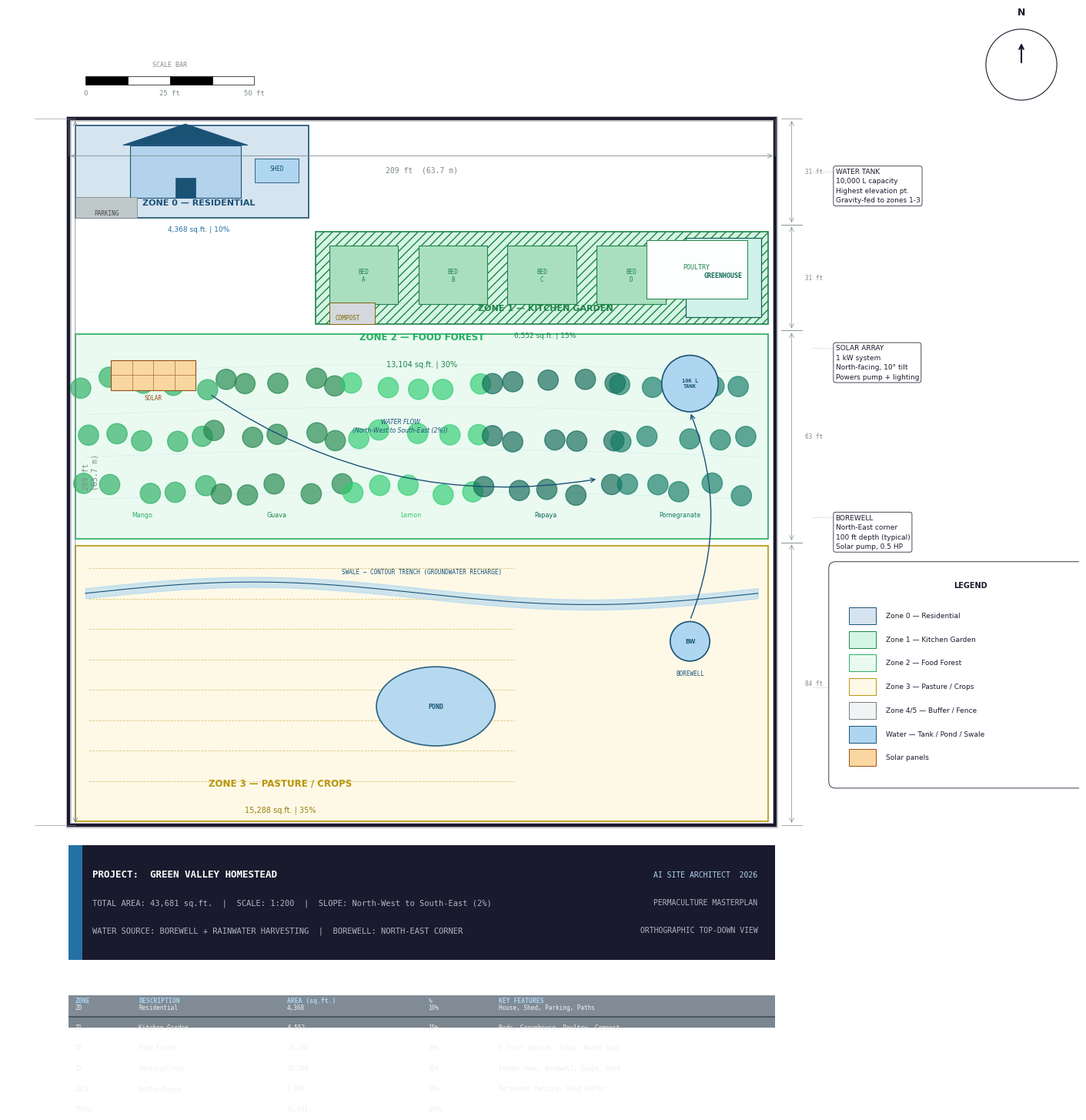

Write the Python code that produced this figure. (Note: this script raises an exception after producing the figure.)
import matplotlib.pyplot as plt
import matplotlib.patches as patches
import matplotlib.patheffects as pe
from matplotlib.patches import FancyArrowPatch, Arc
from matplotlib.lines import Line2D
import matplotlib.gridspec as gridspec
import numpy as np
import io

# ─────────────────────────────────────────────
#  COLOUR SYSTEM  (blueprint palette)
# ─────────────────────────────────────────────
C = {
    'bg':       '#FAFAF7',
    'border':   '#1A1A2E',
    'grid':     '#D8D8D0',

    'zone0_f':  '#D6E4F0',   # house / residential
    'zone0_e':  '#1A5276',

    'zone1_f':  '#D5F5E3',   # kitchen garden
    'zone1_e':  '#1E8449',

    'zone2_f':  '#EAFAF1',   # food forest
    'zone2_e':  '#27AE60',

    'zone3_f':  '#FEF9E7',   # pasture / crops
    'zone3_e':  '#B7950B',

    'zone4_f':  '#F2F3F4',   # buffer / fence
    'zone4_e':  '#717D7E',

    'water_f':  '#AED6F1',
    'water_e':  '#1A5276',

    'solar_f':  '#FAD7A0',
    'solar_e':  '#935116',

    'path_c':   '#BFC9CA',

    'title_bg': '#1A1A2E',
    'title_fg': '#FFFFFF',
    'sub_fg':   '#AEB6BF',

    'dim':      '#7F8C8D',
    'water_arr':'#1A5276',
    'contour':  '#AED6F1',
}

FONT_MONO   = {'family': 'monospace'}
FONT_SANS   = {'family': 'DejaVu Sans'}


# ─────────────────────────────────────────────
#  HELPER: draw a zone rectangle
# ─────────────────────────────────────────────
def _zone_rect(ax, x, y, w, h, fc, ec, lw=1.2, alpha=1.0, hatch=None, zorder=2):
    rect = patches.Rectangle(
        (x, y), w, h,
        facecolor=fc, edgecolor=ec,
        linewidth=lw, alpha=alpha,
        hatch=hatch, zorder=zorder
    )
    ax.add_patch(rect)
    return rect


def _zone_label(ax, cx, cy, title, subtitle=None,
                fc='#1A1A2E', sc='#4A4A6A', fs=9, zorder=5):
    ax.text(cx, cy + (4 if subtitle else 0), title,
            ha='center', va='center', fontsize=fs,
            fontweight='bold', color=fc, zorder=zorder,
            **FONT_SANS)
    if subtitle:
        ax.text(cx, cy - 4, subtitle,
                ha='center', va='center', fontsize=fs - 1.5,
                color=sc, zorder=zorder, **FONT_SANS)


# ─────────────────────────────────────────────
#  HELPER: dimension line
# ─────────────────────────────────────────────
def _dim_line(ax, x1, y1, x2, y2, label, offset=6, horiz=True, zorder=6):
    lw, c = 0.6, C['dim']
    if horiz:
        mid_x = (x1 + x2) / 2
        ax.annotate('', xy=(x2, y1 - offset), xytext=(x1, y1 - offset),
                    arrowprops=dict(arrowstyle='<->', color=c, lw=lw), zorder=zorder)
        ax.plot([x1, x1], [y1, y1 - offset], color=c, lw=lw * 0.7, zorder=zorder)
        ax.plot([x2, x2], [y1, y1 - offset], color=c, lw=lw * 0.7, zorder=zorder)
        ax.text(mid_x, y1 - offset - 3, label, ha='center', va='top',
                fontsize=7, color=c, **FONT_MONO, zorder=zorder)
    else:
        mid_y = (y1 + y2) / 2
        ax.annotate('', xy=(x1 + offset, y2), xytext=(x1 + offset, y1),
                    arrowprops=dict(arrowstyle='<->', color=c, lw=lw), zorder=zorder)
        ax.plot([x1, x1 + offset], [y1, y1], color=c, lw=lw * 0.7, zorder=zorder)
        ax.plot([x1, x1 + offset], [y2, y2], color=c, lw=lw * 0.7, zorder=zorder)
        ax.text(x1 + offset + 2, mid_y, label, ha='left', va='center',
                fontsize=7, color=c, rotation=90, **FONT_MONO, zorder=zorder)


# ─────────────────────────────────────────────
#  HELPER: north arrow
# ─────────────────────────────────────────────
def _north_arrow(ax, cx, cy, r=8):
    ax.annotate('', xy=(cx, cy + r), xytext=(cx, cy),
                arrowprops=dict(arrowstyle='->', color=C['border'], lw=1.5))
    circle = plt.Circle((cx, cy), r * 1.5, fill=False,
                         edgecolor=C['border'], lw=0.8)
    ax.add_patch(circle)
    ax.text(cx, cy + r * 2, 'N', ha='center', va='bottom',
            fontsize=9, fontweight='bold', color=C['border'], **FONT_SANS)


# ─────────────────────────────────────────────
#  HELPER: scale bar
# ─────────────────────────────────────────────
def _scale_bar(ax, x, y, bar_ft=50, px_per_ft=1.0):
    bar_px = bar_ft * px_per_ft
    half = bar_px / 2
    # alternating black-white segments
    for i in range(4):
        fc = 'black' if i % 2 == 0 else 'white'
        rect = patches.Rectangle((x + i * half / 2, y), half / 2, 2.5,
                                  facecolor=fc, edgecolor='black', lw=0.5)
        ax.add_patch(rect)
    ax.text(x, y - 3, '0', ha='center', fontsize=6.5,
            color=C['dim'], **FONT_MONO)
    ax.text(x + bar_px / 2, y - 3, f'{bar_ft//2} ft', ha='center',
            fontsize=6.5, color=C['dim'], **FONT_MONO)
    ax.text(x + bar_px, y - 3, f'{bar_ft} ft', ha='center',
            fontsize=6.5, color=C['dim'], **FONT_MONO)
    ax.text(x + bar_px / 2, y + 5.5, 'SCALE BAR',
            ha='center', fontsize=6, color=C['dim'], **FONT_MONO)


# ─────────────────────────────────────────────
#  HELPER: tree dot cluster
# ─────────────────────────────────────────────
def _tree_dots(ax, x0, x1, y0, y1, nx=6, ny=3, r=2.5, color='#27AE60', zorder=4):
    for x in np.linspace(x0, x1, nx):
        for y in np.linspace(y0, y1, ny):
            jx = np.random.uniform(-2, 2)
            jy = np.random.uniform(-2, 2)
            c = plt.Circle((x + jx, y + jy), r,
                            color=color, alpha=0.65, zorder=zorder)
            ax.add_patch(c)


# ─────────────────────────────────────────────
#  HELPER: crop row hatching
# ─────────────────────────────────────────────
def _crop_rows(ax, x0, x1, y0, y1, spacing=8, color='#B7950B', zorder=3):
    y = y0 + spacing
    while y < y1:
        ax.plot([x0 + 4, x1 - 4], [y, y],
                color=color, lw=0.6, alpha=0.5, linestyle='--', zorder=zorder)
        y += spacing


# ─────────────────────────────────────────────
#  HELPER: water flow arrow
# ─────────────────────────────────────────────
def _water_arrow(ax, x1, y1, x2, y2, zorder=7):
    ax.annotate('', xy=(x2, y2), xytext=(x1, y1),
                arrowprops=dict(
                    arrowstyle='->', color=C['water_arr'],
                    lw=1.0, connectionstyle='arc3,rad=0.2'
                ), zorder=zorder)


# ─────────────────────────────────────────────
#  HELPER: info bubble (callout box)
# ─────────────────────────────────────────────
def _callout(ax, x, y, lines, bg='white', border='#1A1A2E',
             fs=7.0, pad=3, zorder=8):
    t = ax.text(x, y, '\n'.join(lines),
                ha='left', va='top', fontsize=fs,
                color=C['border'], **FONT_SANS, zorder=zorder,
                linespacing=1.5,
                bbox=dict(boxstyle=f'round,pad={pad/10}',
                          facecolor=bg, edgecolor=border,
                          linewidth=0.6, alpha=0.93))
    return t


# ─────────────────────────────────────────────
#  HELPER: legend box (bottom-right of map)
# ─────────────────────────────────────────────
def _draw_legend(ax, x, y):
    items = [
        (C['zone0_f'], C['zone0_e'], 'Zone 0 — Residential'),
        (C['zone1_f'], C['zone1_e'], 'Zone 1 — Kitchen Garden'),
        (C['zone2_f'], C['zone2_e'], 'Zone 2 — Food Forest'),
        (C['zone3_f'], C['zone3_e'], 'Zone 3 — Pasture / Crops'),
        (C['zone4_f'], C['zone4_e'], 'Zone 4/5 — Buffer / Fence'),
        (C['water_f'], C['water_e'], 'Water — Tank / Pond / Swale'),
        (C['solar_f'], C['solar_e'], 'Solar panels'),
    ]
    bw, bh, gap = 8, 5, 2
    legend_h = len(items) * (bh + gap) + 14
    legend_w = 80

    bg = patches.FancyBboxPatch(
        (x, y - legend_h), legend_w, legend_h,
        boxstyle='round,pad=2',
        facecolor='white', edgecolor=C['border'], lw=0.6, zorder=9
    )
    ax.add_patch(bg)
    ax.text(x + legend_w / 2, y - 5, 'LEGEND',
            ha='center', va='center', fontsize=7,
            fontweight='bold', color=C['border'], **FONT_SANS, zorder=10)

    for i, (fc, ec, label) in enumerate(items):
        iy = y - 14 - i * (bh + gap)
        rect = patches.Rectangle((x + 4, iy - bh / 2), bw, bh,
                                  facecolor=fc, edgecolor=ec,
                                  lw=0.7, zorder=10)
        ax.add_patch(rect)
        ax.text(x + 4 + bw + 3, iy, label,
                ha='left', va='center', fontsize=6.5,
                color=C['border'], **FONT_SANS, zorder=10)


# ─────────────────────────────────────────────
#  HELPER: title block panel
# ─────────────────────────────────────────────
def _title_block(ax, L, W, name, sqft, slope_dir,
                 borewell_loc, water_src, locked, zorder=8):
    tb_h = 34
    tb_y = -tb_h - 6

    # dark background
    ax.add_patch(patches.Rectangle(
        (0, tb_y), L, tb_h,
        facecolor=C['title_bg'], zorder=zorder
    ))
    # left stripe
    ax.add_patch(patches.Rectangle(
        (0, tb_y), 4, tb_h,
        facecolor='#2471A3', zorder=zorder + 1
    ))

    ax.text(7, tb_y + tb_h * 0.72,
            f'PROJECT:  {name.upper()}',
            color=C['title_fg'], fontsize=9, fontweight='bold',
            **FONT_MONO, zorder=zorder + 2)
    ax.text(7, tb_y + tb_h * 0.48,
            f'TOTAL AREA: {sqft:,.0f} sq.ft.  |  SCALE: 1:200  |  SLOPE: {slope_dir}',
            color=C['sub_fg'], fontsize=7.5,
            **FONT_MONO, zorder=zorder + 2)
    ax.text(7, tb_y + tb_h * 0.24,
            f'WATER SOURCE: {water_src.upper()}  |  BOREWELL: {borewell_loc.upper()}',
            color=C['sub_fg'], fontsize=7.5,
            **FONT_MONO, zorder=zorder + 2)

    ax.text(L - 5, tb_y + tb_h * 0.72,
            'AI SITE ARCHITECT  2026',
            color='#AED6F1', fontsize=7, ha='right',
            **FONT_MONO, zorder=zorder + 2)
    ax.text(L - 5, tb_y + tb_h * 0.48,
            'PERMACULTURE MASTERPLAN',
            color=C['sub_fg'], fontsize=7, ha='right',
            **FONT_MONO, zorder=zorder + 2)
    ax.text(L - 5, tb_y + tb_h * 0.24,
            'ORTHOGRAPHIC TOP-DOWN VIEW',
            color=C['sub_fg'], fontsize=7, ha='right',
            **FONT_MONO, zorder=zorder + 2)

    if locked:
        ax.text(L / 2, W / 2,
                'PREVIEW MODE\nUNLOCK HIGH-RES',
                fontsize=36, color='gray', alpha=0.12,
                ha='center', va='center', rotation=28,
                fontweight='bold', zorder=20)


# ─────────────────────────────────────────────
#  MAIN GENERATOR
# ─────────────────────────────────────────────
def generate_visual(
    L: float,
    W: float,
    name: str,

    # Zone custom sizes (fraction of total; None = auto-distribute)
    zone_fracs: dict = None,

    # Feature toggles
    has_pond: bool = True,
    has_solar: bool = True,
    has_greenhouse: bool = True,
    has_poultry: bool = True,
    has_borewell: bool = True,
    has_compost: bool = True,
    has_swale: bool = True,

    # Site parameters
    slope_dir: str = 'North-West to South-East (2%)',
    borewell_loc: str = 'North-East corner',
    water_src: str = 'Borewell + Rainwater',
    num_tree_species: int = 4,

    # Output
    locked: bool = True,
    dpi: int = 300,
) -> io.BytesIO:

    np.random.seed(42)

    # ── zone fractions ──────────────────────────
    default_fracs = {
        'z0': 0.10, 'z1': 0.15, 'z2': 0.30,
        'z3': 0.35, 'z4': 0.10
    }
    zf = {**default_fracs, **(zone_fracs or {})}

    total_sqft = L * W
    z0_sqft = total_sqft * zf['z0']
    z1_sqft = total_sqft * zf['z1']
    z2_sqft = total_sqft * zf['z2']
    z3_sqft = total_sqft * zf['z3']
    z4_sqft = total_sqft * zf['z4']

    # ── layout geometry ─────────────────────────
    # Y breakdown (bottom → top):
    # zone3 | zone2 | zone1+zone0 stacked
    z3_h = W * (zf['z3'] + zf['z4'] * 0.5)
    z2_h = W * zf['z2']
    z1_h = W * zf['z1']
    z0_h = W * (zf['z0'] + zf['z4'] * 0.5)   # remaining

    z3_y = 0
    z2_y = z3_h
    z1_y = z3_h + z2_h
    z0_y = z3_h + z2_h + z1_h

    # ── figure setup ────────────────────────────
    fig_w = 14
    fig_h = fig_w * (W / L) * 1.35 + 3
    fig, ax = plt.subplots(figsize=(fig_w, fig_h), facecolor='white')

    margin_left  = -18
    margin_right = L + 90
    margin_bot   = -60
    margin_top   = W + 30

    ax.set_xlim(margin_left, margin_right)
    ax.set_ylim(margin_bot, margin_top)
    ax.set_aspect('equal')
    ax.axis('off')

    # ── background + grid ───────────────────────
    ax.set_facecolor(C['bg'])
    ax.grid(color=C['grid'], linestyle='--', linewidth=0.35, alpha=0.6, zorder=0)

    # outer border (double rule)
    for lw_, al in [(3, 1.0), (5, 0.25)]:
        ax.add_patch(patches.Rectangle(
            (0, 0), L, W,
            fill=False, edgecolor=C['border'],
            linewidth=lw_, zorder=1, alpha=al
        ))

    # ── ZONE 0 — Residential ────────────────────
    z0_w = L * 0.35
    _zone_rect(ax, 2, z0_y + 2, z0_w - 4, z0_h - 4,
               C['zone0_f'], C['zone0_e'], lw=1.2, zorder=2)

    # house footprint
    house_w, house_h = z0_w * 0.45, z0_h * 0.50
    house_x = 2 + (z0_w - house_w) / 2 - 4
    house_y = z0_y + z0_h * 0.25
    _zone_rect(ax, house_x, house_y, house_w, house_h,
               '#B3D3ED', C['zone0_e'], lw=0.8, zorder=3)
    # simple roof triangle
    roof_pts = np.array([
        [house_x - 2, house_y + house_h],
        [house_x + house_w / 2, house_y + house_h + house_h * 0.4],
        [house_x + house_w + 2, house_y + house_h]
    ])
    roof = plt.Polygon(roof_pts, closed=True,
                       facecolor='#1A5276', edgecolor=C['zone0_e'],
                       lw=0.7, zorder=4)
    ax.add_patch(roof)
    # door
    door_w = house_w * 0.18
    ax.add_patch(patches.Rectangle(
        (house_x + house_w / 2 - door_w / 2, house_y),
        door_w, house_h * 0.38,
        facecolor='#1A5276', edgecolor=C['zone0_e'], lw=0.5, zorder=5
    ))
    # parking strip
    _zone_rect(ax, 2, z0_y + 2, z0_w * 0.25, z0_h * 0.2,
               C['path_c'], C['zone4_e'], lw=0.5, zorder=3)
    ax.text(2 + z0_w * 0.125, z0_y + z0_h * 0.11, 'PARKING',
            ha='center', va='center', fontsize=5.5,
            color='#444', **FONT_MONO, zorder=5)
    # shed
    shed_x = house_x + house_w + 4
    _zone_rect(ax, shed_x, house_y + house_h * 0.3,
               z0_w * 0.18, house_h * 0.45,
               '#AED6F1', C['zone0_e'], lw=0.6, zorder=3)
    ax.text(shed_x + z0_w * 0.09, house_y + house_h * 0.52,
            'SHED', ha='center', fontsize=5.5,
            color=C['zone0_e'], **FONT_MONO, zorder=5)

    _zone_label(ax, z0_w * 0.5 + 2, z0_y + z0_h * 0.08,
                'ZONE 0 — RESIDENTIAL',
                f'{z0_sqft:,.0f} sq.ft. | {zf["z0"]*100:.0f}%',
                fc=C['zone0_e'], sc='#2471A3', fs=8)

    # ── ZONE 1 — Kitchen Garden ──────────────────
    z1_x = z0_w
    z1_w = L - z0_w
    _zone_rect(ax, z1_x, z1_y + 2, z1_w - 2, z1_h - 4,
               C['zone1_f'], C['zone1_e'], lw=1.2, hatch='///', zorder=2)

    # raised beds
    bed_w, bed_h = z1_w * 0.15, z1_h * 0.55
    for i in range(4):
        bx = z1_x + 4 + i * (bed_w + 6)
        _zone_rect(ax, bx, z1_y + z1_h * 0.25,
                   bed_w, bed_h,
                   '#A9DFBF', C['zone1_e'], lw=0.8, zorder=3)
        ax.text(bx + bed_w / 2, z1_y + z1_h * 0.52,
                f'BED\n{chr(65+i)}', ha='center', va='center',
                fontsize=5.5, color=C['zone1_e'], **FONT_MONO, zorder=5)

    if has_greenhouse:
        gh_x = z1_x + 4 + 4 * (bed_w + 6)
        gh_w = min(z1_w - (gh_x - z1_x) - 4, z1_w * 0.28)
        _zone_rect(ax, gh_x, z1_y + 4,
                   gh_w, z1_h - 8,
                   '#D1F2EB', '#0E6655', lw=0.9, zorder=3)
        ax.text(gh_x + gh_w / 2, z1_y + z1_h / 2,
                'GREENHOUSE', ha='center', fontsize=6,
                color='#0E6655', fontweight='bold', **FONT_MONO, zorder=5)

    if has_poultry:
        po_x = z1_x + z1_w * 0.72
        po_w = z1_w * 0.22
        _zone_rect(ax, po_x, z1_y + z1_h * 0.3,
                   po_w, z1_h * 0.55,
                   '#FDFEFE', C['zone1_e'], lw=0.7, zorder=3)
        ax.text(po_x + po_w / 2, z1_y + z1_h * 0.58,
                'POULTRY', ha='center', fontsize=6,
                color=C['zone1_e'], **FONT_MONO, zorder=5)

    if has_compost:
        _zone_rect(ax, z1_x + 4, z1_y + 2,
                   z1_w * 0.10, z1_h * 0.20,
                   '#D5D8DC', '#7D6608', lw=0.7, zorder=3)
        ax.text(z1_x + z1_w * 0.07, z1_y + z1_h * 0.10,
                'COMPOST', ha='center', fontsize=5.5,
                color='#7D6608', **FONT_MONO, zorder=5)

    _zone_label(ax, z1_x + z1_w / 2, z1_y + z1_h * 0.08,
                'ZONE 1 — KITCHEN GARDEN',
                f'{z1_sqft:,.0f} sq.ft. | {zf["z1"]*100:.0f}%',
                fc=C['zone1_e'], sc='#1E8449', fs=8)

    # ── ZONE 2 — Food Forest ─────────────────────
    _zone_rect(ax, 2, z2_y + 1, L - 4, z2_h - 2,
               C['zone2_f'], C['zone2_e'], lw=1.2, zorder=2)

    # contour lines (slope indicator)
    for i, y_off in enumerate(np.linspace(z2_h * 0.2, z2_h * 0.8, 4)):
        xs = np.linspace(5, L - 5, 50)
        ys = z2_y + y_off + np.sin(xs / L * np.pi) * (z2_h * 0.04)
        ax.plot(xs, ys, color=C['contour'], lw=0.5,
                linestyle='--', alpha=0.5, zorder=3)

    # water flow arrow (contour direction)
    _water_arrow(ax, L * 0.2, z2_y + z2_h * 0.7,
                 L * 0.75, z2_y + z2_h * 0.3)
    ax.text(L * 0.47, z2_y + z2_h * 0.55,
            f'WATER FLOW\n({slope_dir})',
            ha='center', va='center', fontsize=5.5,
            color=C['water_arr'], style='italic', **FONT_SANS, zorder=7)

    # tree dots for each species
    tree_colors = ['#27AE60', '#1E8449', '#2ECC71', '#0E6655',
                   '#117A65', '#145A32']
    species_names = ['Mango', 'Guava', 'Lemon', 'Papaya',
                     'Pomegranate', 'Banana']
    n_sp = min(num_tree_species, 6)
    strip_w = (L - 10) / n_sp
    for i in range(n_sp):
        x0 = 5 + i * strip_w
        _tree_dots(ax, x0, x0 + strip_w - 4,
                   z2_y + z2_h * 0.25, z2_y + z2_h * 0.75,
                   nx=5, ny=3, r=3.0,
                   color=tree_colors[i], zorder=4)
        ax.text(x0 + strip_w * 0.42,
                z2_y + z2_h * 0.12,
                species_names[i],
                ha='center', fontsize=5.8,
                color=tree_colors[i], **FONT_SANS, zorder=5)

    # water tank (highest point → NE of zone2)
    tank_r = min(W, L) * 0.04
    tank_x, tank_y = L * 0.88, z2_y + z2_h * 0.75
    tank = plt.Circle((tank_x, tank_y), tank_r,
                      facecolor=C['water_f'], edgecolor=C['water_e'],
                      lw=1.2, zorder=5)
    ax.add_patch(tank)
    ax.text(tank_x, tank_y, '10K L\nTANK',
            ha='center', va='center', fontsize=5,
            color=C['zone0_e'], fontweight='bold', **FONT_MONO, zorder=6)

    # solar panels
    if has_solar:
        sol_x, sol_y = L * 0.06, z2_y + z2_h * 0.72
        sol_w, sol_h = L * 0.12, z2_h * 0.14
        _zone_rect(ax, sol_x, sol_y, sol_w, sol_h,
                   C['solar_f'], C['solar_e'], lw=0.8, zorder=5)
        # panel grid lines
        for xi in np.linspace(sol_x, sol_x + sol_w, 5):
            ax.plot([xi, xi], [sol_y, sol_y + sol_h],
                    color=C['solar_e'], lw=0.4, zorder=6)
        ax.plot([sol_x, sol_x + sol_w],
                [sol_y + sol_h / 2, sol_y + sol_h / 2],
                color=C['solar_e'], lw=0.4, zorder=6)
        ax.text(sol_x + sol_w / 2, sol_y - 3, 'SOLAR',
                ha='center', fontsize=5.5, color=C['solar_e'],
                **FONT_MONO, zorder=6)

    _zone_label(ax, L / 2, z2_y + z2_h - 6,
                'ZONE 2 — FOOD FOREST',
                f'{z2_sqft:,.0f} sq.ft. | {zf["z2"]*100:.0f}%',
                fc=C['zone2_e'], sc='#1E8449', fs=8.5)

    # ── ZONE 3 — Pasture / Crops ─────────────────
    _zone_rect(ax, 2, z3_y + 1, L - 4, z3_h - 2,
               C['zone3_f'], C['zone3_e'], lw=1.2, zorder=2)
    _crop_rows(ax, 2, L * 0.65, z3_y + 4, z3_y + z3_h - 4,
               spacing=9, color=C['zone3_e'])

    # borewell
    if has_borewell:
        bw_x = L * 0.88
        bw_y = z3_y + z3_h * 0.65
        bw = plt.Circle((bw_x, bw_y), min(W, L) * 0.028,
                         facecolor='#AED6F1', edgecolor='#1A5276',
                         lw=1.2, zorder=5)
        ax.add_patch(bw)
        ax.text(bw_x, bw_y, 'BW',
                ha='center', va='center', fontsize=6,
                color='#1A5276', fontweight='bold', zorder=6)
        ax.text(bw_x, bw_y - min(W, L) * 0.048, 'BOREWELL',
                ha='center', fontsize=5.5, color='#1A5276',
                **FONT_MONO, zorder=6)
        # pump line to tank
        _water_arrow(ax, bw_x, bw_y + min(W, L) * 0.03,
                     tank_x, tank_y - tank_r)

    # pond
    if has_pond:
        pond_r = min(W * 0.10, L * 0.07)
        pond_x = L * 0.52
        pond_y = z3_y + z3_h * 0.42
        pond = patches.Ellipse((pond_x, pond_y),
                                pond_r * 2.4, pond_r * 1.6,
                                facecolor=C['water_f'],
                                edgecolor=C['water_e'],
                                lw=1.2, zorder=4, alpha=0.9)
        ax.add_patch(pond)
        ax.text(pond_x, pond_y, 'POND',
                ha='center', va='center', fontsize=6,
                color='#1A5276', fontweight='bold', **FONT_MONO, zorder=5)

    # swale
    if has_swale:
        swale_y = z3_y + z3_h * 0.82
        xs = np.linspace(5, L - 5, 60)
        ys = swale_y + np.sin((xs - 5) / (L - 10) * 2 * np.pi) * (z3_h * 0.04)
        ax.fill_between(xs, ys - 1.5, ys + 1.5,
                        color=C['water_f'], alpha=0.6, zorder=4)
        ax.plot(xs, ys, color=C['water_e'], lw=0.8, zorder=5)
        ax.text(L / 2, swale_y + z3_h * 0.07,
                'SWALE — CONTOUR TRENCH (GROUNDWATER RECHARGE)',
                ha='center', fontsize=5.5, color=C['water_e'],
                **FONT_MONO, zorder=6)

    _zone_label(ax, L * 0.30, z3_y + z3_h * 0.10,
                'ZONE 3 — PASTURE / CROPS',
                f'{z3_sqft:,.0f} sq.ft. | {zf["z3"]*100:.0f}%',
                fc=C['zone3_e'], sc='#9A7D0A', fs=8.5)

    # ── DIMENSION LINES ──────────────────────────
    _dim_line(ax, 0, W, L, W, f'{L:.0f} ft  ({L*0.3048:.1f} m)',
              offset=11, horiz=True)
    _dim_line(ax, -10, 0, -10, W, f'{W:.0f} ft\n({W*0.3048:.1f} m)',
              offset=12, horiz=False)

    # zone height dims (right side)
    for (ya, yb, lbl) in [
        (z3_y, z3_y + z3_h, f'{z3_h:.0f} ft'),
        (z2_y, z2_y + z2_h, f'{z2_h:.0f} ft'),
        (z1_y, z1_y + z1_h, f'{z1_h:.0f} ft'),
        (z0_y, z0_y + z0_h, f'{z0_h:.0f} ft'),
    ]:
        ax.plot([L + 2, L + 8], [ya, ya], color=C['dim'], lw=0.5)
        ax.plot([L + 2, L + 8], [yb, yb], color=C['dim'], lw=0.5)
        ax.annotate('', xy=(L + 5, yb), xytext=(L + 5, ya),
                    arrowprops=dict(arrowstyle='<->', color=C['dim'], lw=0.5))
        ax.text(L + 9, (ya + yb) / 2, lbl,
                ha='left', va='center', fontsize=5.5,
                color=C['dim'], **FONT_MONO)

    # ── CALLOUT BOXES (right margin) ─────────────
    cbx = L + 18
    callouts = [
        (cbx, W * 0.93, [
            'WATER TANK',
            f'10,000 L capacity',
            'Highest elevation pt.',
            'Gravity-fed to zones 1-3',
        ]),
        (cbx, W * 0.68, [
            'SOLAR ARRAY',
            '1 kW system',
            'North-facing, 10° tilt',
            'Powers pump + lighting',
        ]),
        (cbx, W * 0.44, [
            'BOREWELL',
            f'{borewell_loc}',
            '100 ft depth (typical)',
            'Solar pump, 0.5 HP',
        ]),
        (cbx, W * 0.20, [
            'SWALE SYSTEM',
            'Contour trench @ 2% slope',
            'Recharges groundwater',
            'Prevents runoff erosion',
        ]),
    ]
    for cx, cy, lines in callouts:
        _callout(ax, cx, cy, lines, fs=6.5, zorder=9)
        # leader line to nearest feature
        ax.plot([cx - 1, cx - 7], [cy - 1, cy - 1],
                color=C['dim'], lw=0.4, linestyle=':', zorder=8)

    # ── LEGEND ───────────────────────────────────
    _draw_legend(ax, cbx, W * 0.10 + 55)

    # ── NORTH ARROW ──────────────────────────────
    _north_arrow(ax, cbx + 55, W + 16, r=7)

    # ── SCALE BAR ────────────────────────────────
    _scale_bar(ax, 5, W + 10, bar_ft=50, px_per_ft=1.0)

    # ── TITLE BLOCK ──────────────────────────────
    _title_block(ax, L, W, name, total_sqft, slope_dir,
                 borewell_loc, water_src, locked)

    # ── ZONE CALCULATION TABLE (below title) ─────
    tbl_y = -46
    cols = ['ZONE', 'DESCRIPTION', 'AREA (sq.ft.)', '%', 'KEY FEATURES']
    rows = [
        ['Z0', 'Residential', f'{z0_sqft:,.0f}', f'{zf["z0"]*100:.0f}%',
         'House, Shed, Parking, Paths'],
        ['Z1', 'Kitchen Garden', f'{z1_sqft:,.0f}', f'{zf["z1"]*100:.0f}%',
         'Beds, Greenhouse, Poultry, Compost'],
        ['Z2', 'Food Forest', f'{z2_sqft:,.0f}', f'{zf["z2"]*100:.0f}%',
         f'{n_sp} fruit species, Solar, Water tank'],
        ['Z3', 'Pasture/Crops', f'{z3_sqft:,.0f}', f'{zf["z3"]*100:.0f}%',
         'Fodder rows, Borewell, Swale, Pond'],
        ['Z4/5', 'Buffer/Fence', f'{z4_sqft:,.0f}', f'{zf["z4"]*100:.0f}%',
         'Perimeter fencing, Wild buffer'],
        ['TOTAL', '', f'{total_sqft:,.0f}', '100%', ''],
    ]

    col_xs = [0, L * 0.09, L * 0.30, L * 0.50, L * 0.60]
    ax.text(L / 2, tbl_y + 2,
            'ZONE AREA CALCULATIONS', ha='center', va='top',
            fontsize=7, fontweight='bold', color='white',
            **FONT_MONO, zorder=9)

    for ci, (ch, cx) in enumerate(zip(cols, col_xs)):
        ax.text(cx + 2, tbl_y - 5, ch,
                ha='left', va='top', fontsize=5.8,
                color='#AED6F1', fontweight='bold',
                **FONT_MONO, zorder=9)

    row_colors = ['#2C3E50', '#253545']
    for ri, row in enumerate(rows):
        ry = tbl_y - 10 - ri * 6
        ax.add_patch(patches.Rectangle(
            (0, ry - 1), L, 6.5,
            facecolor=row_colors[ri % 2], zorder=8, alpha=0.6
        ))
        for ci, (cell, cx) in enumerate(zip(row, col_xs)):
            ax.text(cx + 2, ry + 2, cell,
                    ha='left', va='center', fontsize=5.5,
                    color='#ECF0F1', **FONT_MONO, zorder=9)

    # ── OUTPUT ───────────────────────────────────
    plt.tight_layout(pad=0.3)
    buf = io.BytesIO()
    plt.savefig(buf, format='png', dpi=dpi,
                bbox_inches='tight', facecolor='white')
    plt.close(fig)
    buf.seek(0)
    return buf


# ─────────────────────────────────────────────
#  QUICK TEST
# ─────────────────────────────────────────────
if __name__ == '__main__':
    buf = generate_visual(
        L=209, W=209,
        name='Green Valley Homestead',
        zone_fracs={'z0': 0.10, 'z1': 0.15, 'z2': 0.30, 'z3': 0.35, 'z4': 0.10},
        has_pond=True,
        has_solar=True,
        has_greenhouse=True,
        has_poultry=True,
        has_borewell=True,
        has_compost=True,
        has_swale=True,
        slope_dir='North-West to South-East (2%)',
        borewell_loc='North-East corner',
        water_src='Borewell + Rainwater Harvesting',
        num_tree_species=5,
        locked=False,
        dpi=200,
    )
    with open('/mnt/user-data/outputs/homestead_map_sample.png', 'wb') as f:
        f.write(buf.read())
    print('Map saved.')
